Image classification data set "uploads" (xtrahot1/riceDetector on GitHub). Class labels (2): bacterial leaf blight, rice tungro.

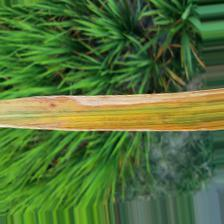
Label: bacterial leaf blight

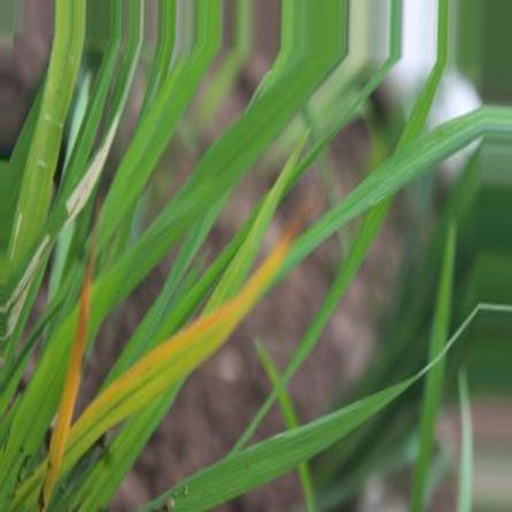
Label: rice tungro

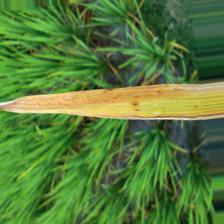
Label: bacterial leaf blight

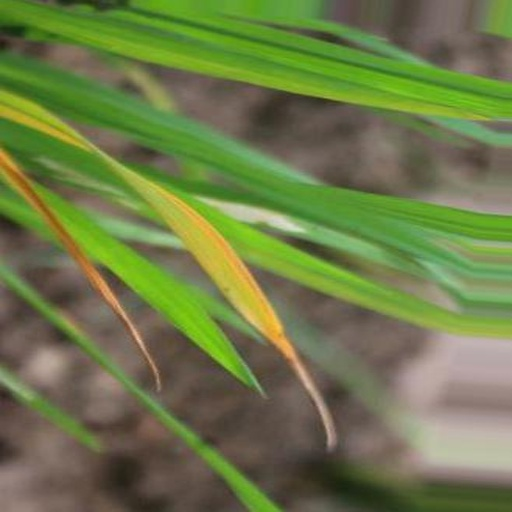
Label: rice tungro

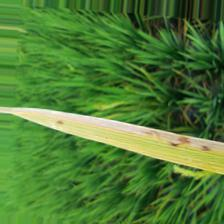
Label: bacterial leaf blight

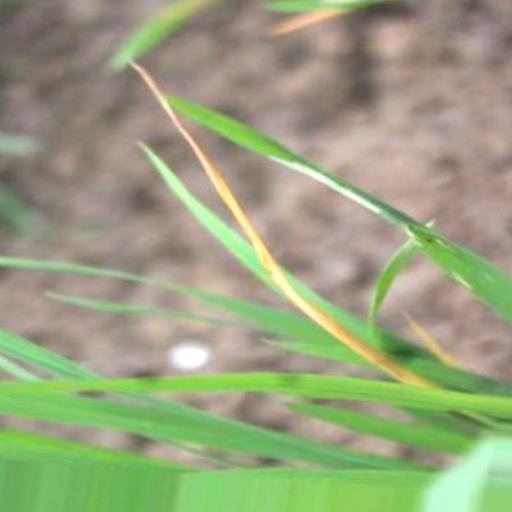
Label: rice tungro
